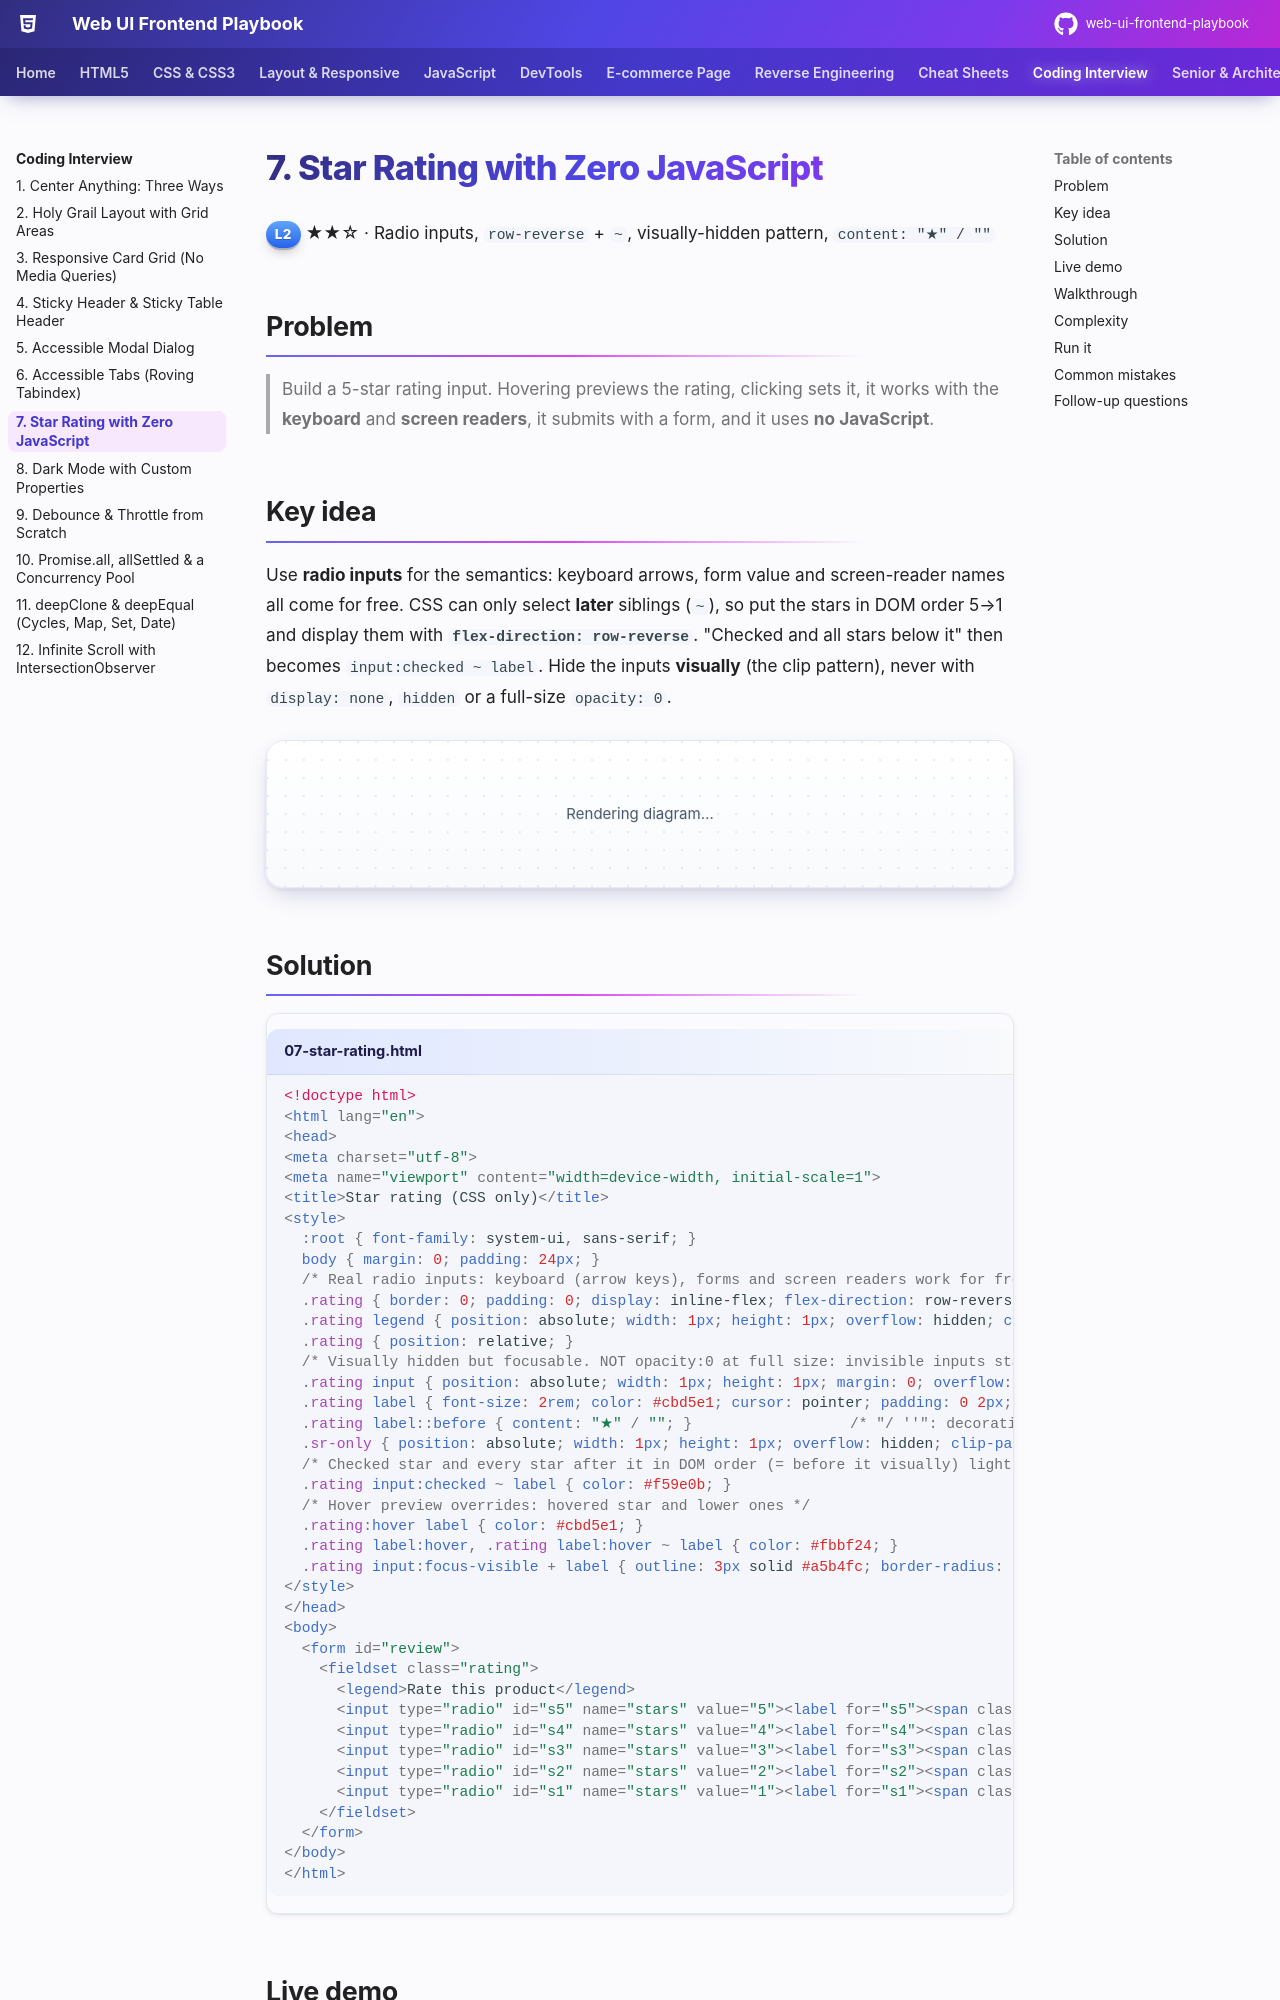

repository: khiruashish/web-ui-frontend-playbook · page: coding-interview/07-star-rating/index.html · generator: mkdocs

# 7. Star Rating with Zero JavaScript

<span class="level l2">L2</span> ★★☆ · Radio inputs, `row-reverse` + `~`, visually-hidden pattern, `content: "★" / ""`

## Problem

> Build a 5-star rating input. Hovering previews the rating, clicking sets it, it works with the **keyboard** and **screen readers**, it
> submits with a form, and it uses **no JavaScript**.

## Key idea

Use **radio inputs** for the semantics: keyboard arrows, form value and screen-reader names all come for free. CSS can only select
**later** siblings (`~`), so put the stars in DOM order 5→1 and display them with **`flex-direction: row-reverse`**. "Checked and all
stars below it" then becomes `input:checked ~ label`. Hide the inputs **visually** (the clip pattern), never with `display: none`, `hidden` or a
full-size `opacity: 0`.

```mermaid
flowchart LR
    DOM["DOM order: s5 s4 s3 s2 s1"] --> RR["row-reverse → shows 1 2 3 4 5"]
    CK["s4:checked"] --> SIB["s4 ~ label → labels of s4, s3, s2, s1"]
    SIB --> LIT["4 stars lit"]
```

## Solution

```html title="07-star-rating.html"
--8<-- "./docs/coding-interview/demos/07-star-rating.html"
```

## Live demo

<iframe src="../demos/07-star-rating.html" title="Star Rating with Zero JavaScript: live demo" style="width:100%;height:160px;border:1px solid var(--md-default-fg-color--lightest);border-radius:12px" loading="lazy"></iframe>

Open it full-size: [07-star-rating.html](demos/07-star-rating.html){ target=_blank }. Resize the window to watch it respond.
